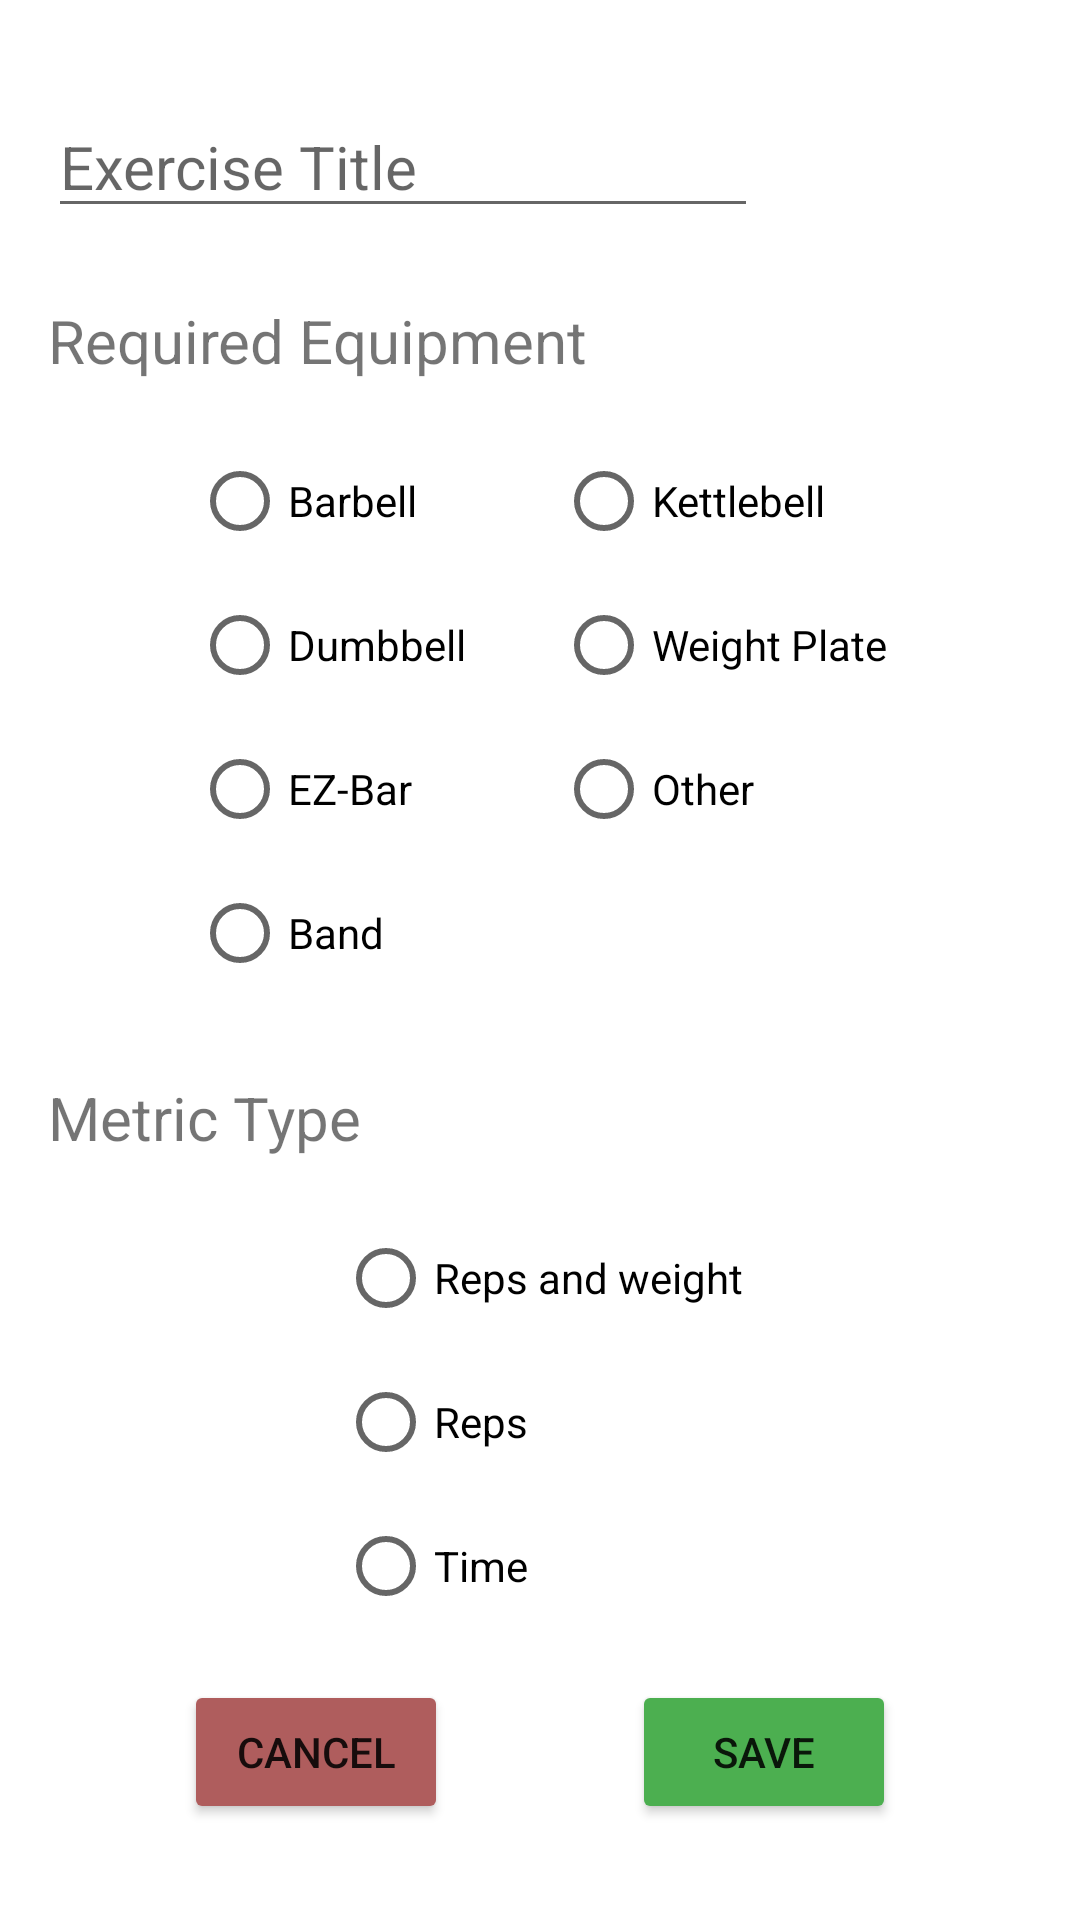

Write the Android layout XML for this screen, with the resource values it uses.
<!-- AndroidManifest.xml: application theme Theme.LiftTracker -->
<!-- res/layout/fragment_add_exercise.xml -->
<?xml version="1.0" encoding="utf-8"?>
<layout xmlns:android="http://schemas.android.com/apk/res/android"
    xmlns:app="http://schemas.android.com/apk/res-auto"
    xmlns:tools="http://schemas.android.com/tools"
    tools:context="com.example.lifttracker.BuilderFragment">

    <data>

        <variable
            name="adderViewModel"
            type="com.example.lifttracker.addExercise.AdderViewModel" />
    </data>

    <androidx.constraintlayout.widget.ConstraintLayout
        android:id="@+id/frameLayout"
        android:layout_width="match_parent"
        android:layout_height="match_parent"
        android:background="#FFFFFF">

        <EditText
            android:id="@+id/exerciseTitle"
            android:layout_width="wrap_content"
            android:layout_height="wrap_content"
            android:layout_marginStart="16dp"
            android:layout_marginTop="32dp"
            android:ems="10"
            android:hint="Exercise Title"
            android:inputType="textPersonName"
            android:textSize="20dp"
            app:layout_constraintStart_toStartOf="parent"
            app:layout_constraintTop_toTopOf="parent" />

        <TextView
            android:id="@+id/equipmentLabel"
            android:layout_width="wrap_content"
            android:layout_height="wrap_content"
            android:layout_marginStart="16dp"
            android:layout_marginTop="24dp"
            android:text="Required Equipment"
            android:textSize="20dp"
            app:layout_constraintStart_toStartOf="parent"
            app:layout_constraintTop_toBottomOf="@+id/exerciseTitle" />

        <RadioGroup
            android:id="@+id/equipmentRadioGroup1"
            android:layout_width="wrap_content"
            android:layout_height="wrap_content"
            android:layout_marginStart="64dp"
            android:layout_marginTop="16dp"
            app:layout_constraintEnd_toStartOf="@+id/equipmentRadioGroup2"
            app:layout_constraintHorizontal_bias="0.0"
            app:layout_constraintStart_toStartOf="parent"
            app:layout_constraintTop_toBottomOf="@+id/equipmentLabel">

            <RadioButton
                android:id="@+id/barbellRadio"
                android:layout_width="wrap_content"
                android:layout_height="wrap_content"
                android:text="Barbell"
                tools:layout_editor_absoluteX="16dp"
                tools:layout_editor_absoluteY="160dp" />

            <RadioButton
                android:id="@+id/dumbbellRadio"
                android:layout_width="wrap_content"
                android:layout_height="wrap_content"
                android:text="Dumbbell"
                tools:layout_editor_absoluteX="17dp"
                tools:layout_editor_absoluteY="209dp" />

            <RadioButton
                android:id="@+id/ezbarRadio"
                android:layout_width="wrap_content"
                android:layout_height="wrap_content"
                android:text="EZ-Bar"
                tools:layout_editor_absoluteX="25dp"
                tools:layout_editor_absoluteY="258dp" />

            <RadioButton
                android:id="@+id/bandRadio"
                android:layout_width="wrap_content"
                android:layout_height="wrap_content"
                android:text="Band"
                tools:layout_editor_absoluteX="25dp"
                tools:layout_editor_absoluteY="258dp" />

        </RadioGroup>

        <RadioGroup
            android:id="@+id/equipmentRadioGroup2"
            android:layout_width="wrap_content"
            android:layout_height="wrap_content"
            android:layout_marginEnd="64dp"
            app:layout_constraintEnd_toEndOf="parent"
            app:layout_constraintTop_toTopOf="@+id/equipmentRadioGroup1">

            <RadioButton
                android:id="@+id/kettlebellRadio"
                android:layout_width="wrap_content"
                android:layout_height="wrap_content"
                android:text="Kettlebell"
                tools:layout_editor_absoluteX="25dp"
                tools:layout_editor_absoluteY="258dp" />

            <RadioButton
                android:id="@+id/weightPlateRadio"
                android:layout_width="wrap_content"
                android:layout_height="wrap_content"
                android:text="Weight Plate"
                tools:layout_editor_absoluteX="25dp"
                tools:layout_editor_absoluteY="258dp" />

            <RadioButton
                android:id="@+id/otherRadio"
                android:layout_width="wrap_content"
                android:layout_height="wrap_content"
                android:text="Other"
                tools:layout_editor_absoluteX="25dp"
                tools:layout_editor_absoluteY="258dp" />


        </RadioGroup>

        <TextView
            android:id="@+id/metricLabel"
            android:layout_width="wrap_content"
            android:layout_height="wrap_content"
            android:layout_marginStart="16dp"
            android:layout_marginTop="24dp"
            android:text="Metric Type"
            android:textSize="20dp"
            app:layout_constraintStart_toStartOf="parent"
            app:layout_constraintTop_toBottomOf="@+id/equipmentRadioGroup1" />

        <RadioGroup
            android:id="@+id/metricRadioGroup"
            android:layout_width="wrap_content"
            android:layout_height="wrap_content"
            android:layout_marginTop="16dp"
            app:layout_constraintEnd_toEndOf="parent"
            app:layout_constraintStart_toStartOf="parent"
            app:layout_constraintTop_toBottomOf="@id/metricLabel">

            <RadioButton
                android:id="@+id/rwRadio"
                android:layout_width="wrap_content"
                android:layout_height="wrap_content"
                android:text="Reps and weight" />

            <RadioButton
                android:id="@+id/repsRadio"
                android:layout_width="wrap_content"
                android:layout_height="wrap_content"
                android:text="Reps" />

            <RadioButton
                android:id="@+id/timeRadio"
                android:layout_width="wrap_content"
                android:layout_height="wrap_content"
                android:text="Time" />

        </RadioGroup>

        <Button
            android:id="@+id/saveButton"
            android:layout_width="wrap_content"
            android:layout_height="wrap_content"
            android:layout_marginBottom="32dp"
            android:backgroundTint="#4CAF50"
            android:text="Save"
            app:layout_constraintBottom_toBottomOf="parent"
            app:layout_constraintEnd_toEndOf="parent"
            app:layout_constraintStart_toEndOf="@id/cancelButton" />

        <Button
            android:id="@+id/cancelButton"
            android:layout_width="wrap_content"
            android:layout_height="wrap_content"
            android:backgroundTint="#AF5D5D"
            android:text="Cancel"
            app:layout_constraintEnd_toStartOf="@+id/saveButton"
            app:layout_constraintHorizontal_bias="0.514"
            app:layout_constraintStart_toStartOf="parent"
            app:layout_constraintTop_toTopOf="@+id/saveButton" />


    </androidx.constraintlayout.widget.ConstraintLayout>


</layout>
<!-- resources referenced by this layout -->
<resources>
  <style name="Theme.LiftTracker" parent="Theme.MaterialComponents.DayNight.DarkActionBar">
          
          <item name="colorPrimary">@color/purple_500</item>
          <item name="colorPrimaryVariant">@color/purple_700</item>
          <item name="colorOnPrimary">@color/white</item>
          
          <item name="colorSecondary">@color/teal_200</item>
          <item name="colorSecondaryVariant">@color/teal_700</item>
          <item name="colorOnSecondary">@color/black</item>
          
          <item name="android:statusBarColor" tools:targetApi="l">?attr/colorPrimaryVariant</item>
          
      </style>
  <!-- not gathered from this repository: default colours our renderer supplied (Android Studio template values) -->
  <color name="purple_500">#FF6200EE</color>
  <color name="purple_700">#FF3700B3</color>
  <color name="teal_200">#FF03DAC5</color>
  <color name="teal_700">#FF018786</color>
  <color name="black">#FF000000</color>
  <color name="white">#FFFFFFFF</color>
</resources>
